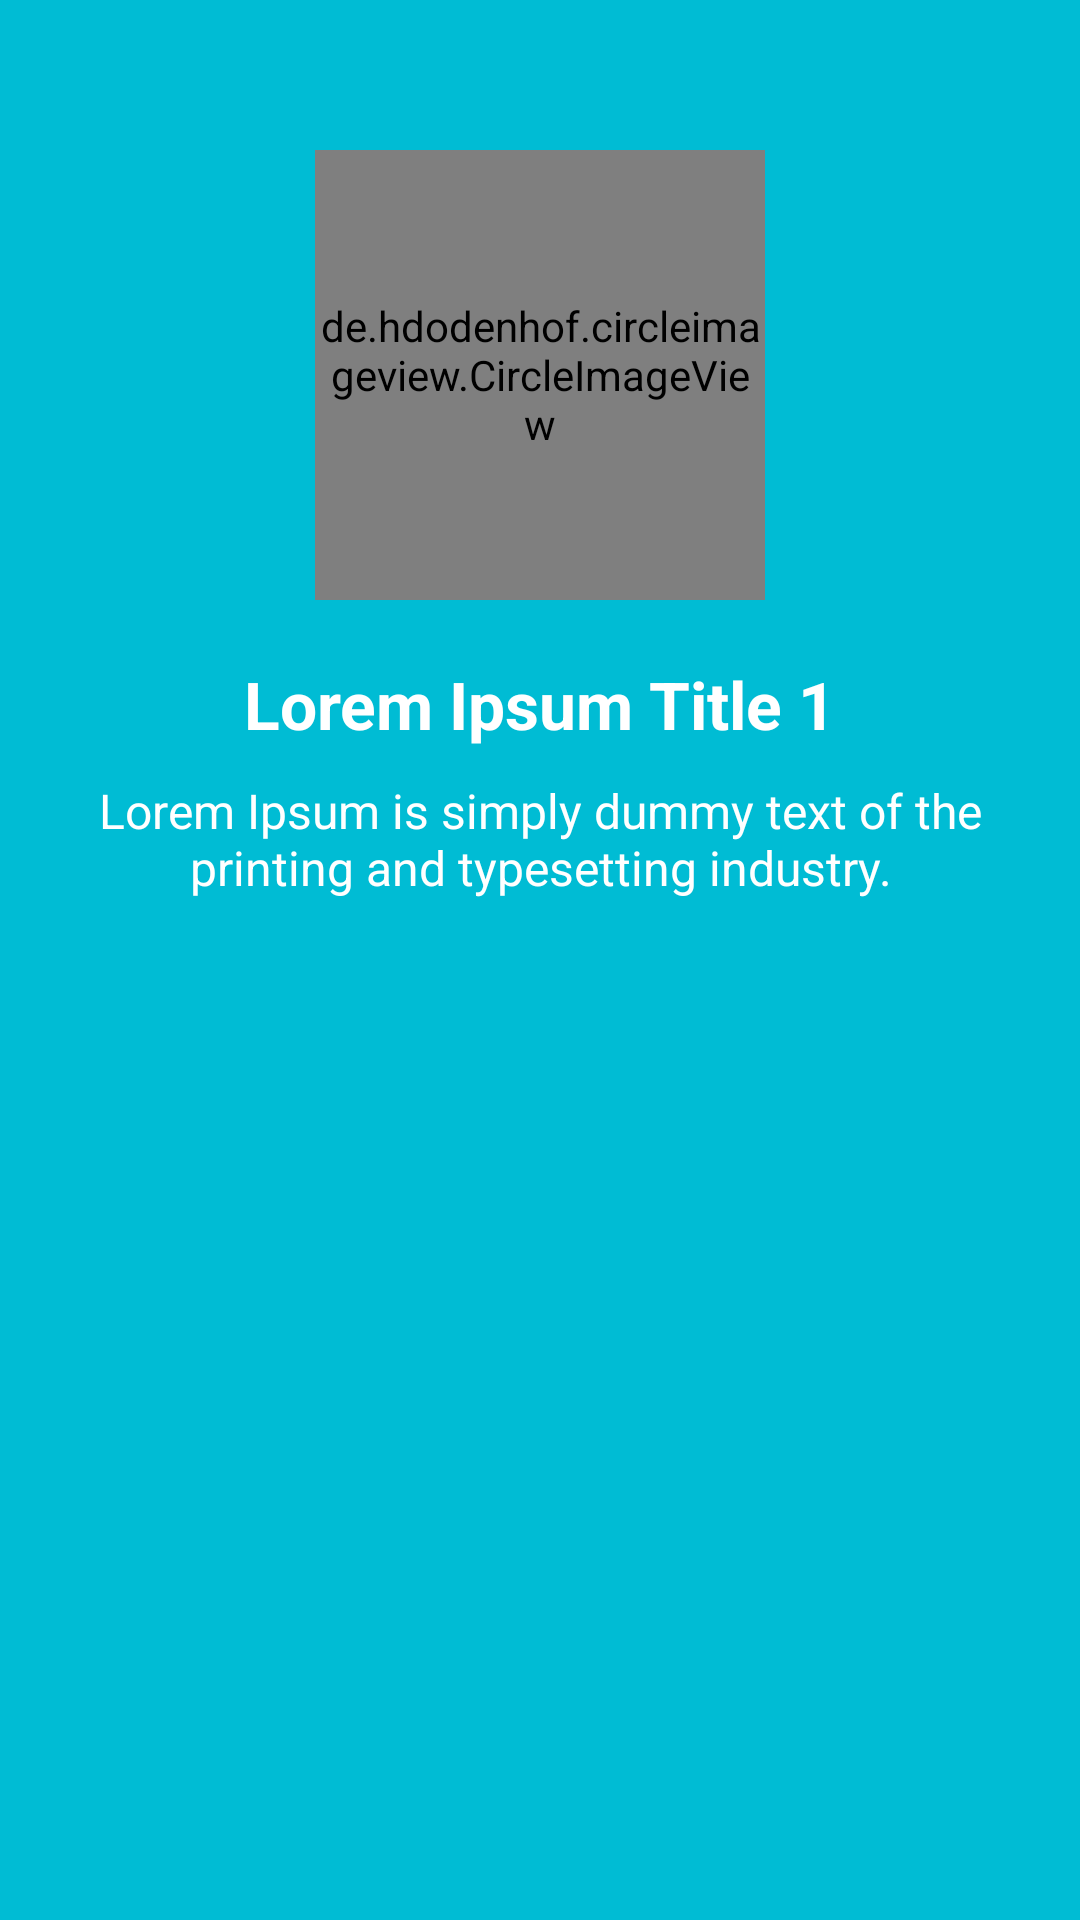

Write the Android layout XML for this screen, with the resource values it uses.
<!-- AndroidManifest.xml: application theme AppTheme -->
<!-- res/layout/fragment_get_started.xml -->
<RelativeLayout xmlns:android="http://schemas.android.com/apk/res/android"
    android:id="@+id/getStartedFragmentRelativeLayout"
    android:layout_width="match_parent"
    android:layout_height="match_parent"
    android:background="#00BCD4">

    <LinearLayout
        android:id="@+id/headerLinearLayout"
        android:layout_width="match_parent"
        android:layout_height="match_parent"
        android:orientation="vertical"
        android:weightSum="1">

        <LinearLayout
            android:layout_width="match_parent"
            android:layout_height="0dp"
            android:layout_weight="0.8"
            android:orientation="vertical">

            <de.hdodenhof.circleimageview.CircleImageView
                android:id="@+id/getStartedCircleImageView"
                style="@style/CircleImageViewStyle"
                android:layout_gravity="center"
                android:src="@drawable/one" />

            <TextView
                android:id="@+id/titleTextView"
                style="@style/TitleTextViewStyle"
                android:layout_width="match_parent"
                android:layout_height="wrap_content"
                android:gravity="center"
                android:text="@string/title_1" />

            <TextView
                android:id="@+id/getStartedTextView"
                style="@style/NormalTextViewStyle"
                android:layout_width="match_parent"
                android:layout_height="wrap_content"
                android:gravity="center"
                android:text="@string/text_1" />

        </LinearLayout>


    </LinearLayout>

</RelativeLayout>
<!-- resources referenced by this layout -->
<resources>
  <!-- drawable one: png bitmap (drawable, 9658 bytes) -->
  <string name="text_1">Lorem Ipsum is simply dummy text of the printing and typesetting industry.</string>
  <string name="title_1">Lorem Ipsum Title 1</string>
  <style name="CircleImageViewStyle">
          <item name="android:layout_width">@dimen/circle_image_width_height</item>
          <item name="android:layout_height">@dimen/circle_image_width_height</item>
          <item name="android:layout_marginTop">50dp</item>
      </style>
  <style name="NormalTextViewStyle" parent="TextViewStyle">
          <item name="android:textSize">@dimen/text_size</item>
          <item name="android:layout_marginLeft">@dimen/margin_20dp</item>
          <item name="android:layout_marginRight">@dimen/margin_20dp</item>
          <item name="android:layout_marginTop">@dimen/margin_10dp</item>
      </style>
  <style name="TitleTextViewStyle" parent="TextViewStyle">
          <item name="android:textSize">@dimen/text_title_size</item>
          <item name="android:textStyle">bold</item>
      </style>
  <style name="AppTheme" parent="Theme.AppCompat.Light.NoActionBar">
          
          <item name="colorPrimary">@color/colorPrimary</item>
          <item name="colorPrimaryDark">@color/colorPrimaryDark</item>
          <item name="colorAccent">@color/colorAccent</item>
      </style>
  <dimen name="circle_image_width_height">150dp</dimen>
  <style name="TextViewStyle">
          <item name="android:layout_marginTop">@dimen/margin_20dp</item>
          <item name="android:textColor">@android:color/white</item>
      </style>
  <dimen name="text_size">16sp</dimen>
  <dimen name="margin_20dp">20dp</dimen>
  <dimen name="margin_10dp">10dp</dimen>
  <dimen name="text_title_size">22sp</dimen>
  <color name="colorPrimary">#3F51B5</color>
  <color name="colorPrimaryDark">#303F9F</color>
  <color name="colorAccent">#FF4081</color>
</resources>
